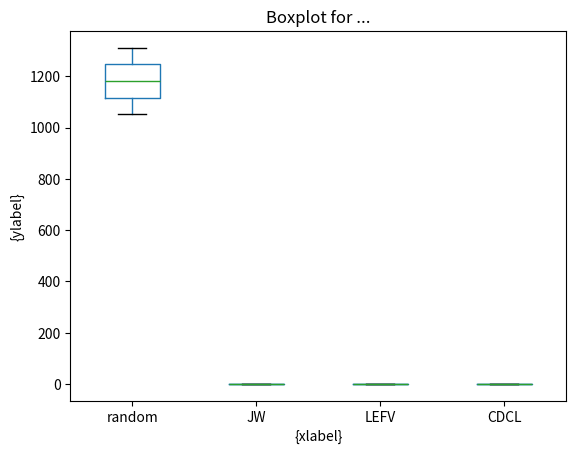

Reproduce this figure in Python.
"""
Script for making boxplots
"""

import pandas as pd
import matplotlib.pyplot as plt


def boxplot():

    # paste list1 here
    list1 = [1311, 1051]
    # paste list2 here
    list2 = [0.826958, 0.788139]
    # paste list3 here
    list3 = [0.826958, 0.788139]
    # paste list4 here
    list4 = [0.826958, 0.788139]

    # change which lists to include here
    df = pd.DataFrame(list(zip(list1, list2, list3, list4)), columns=['random', 'JW', 'LEFV', 'CDCL'])

    df.boxplot(grid=False)
    plt.title('Boxplot for ...')
    plt.xlabel('{xlabel}')
    plt.ylabel('{ylabel}')
    plt.show()

if __name__ == "__main__":
    boxplot()